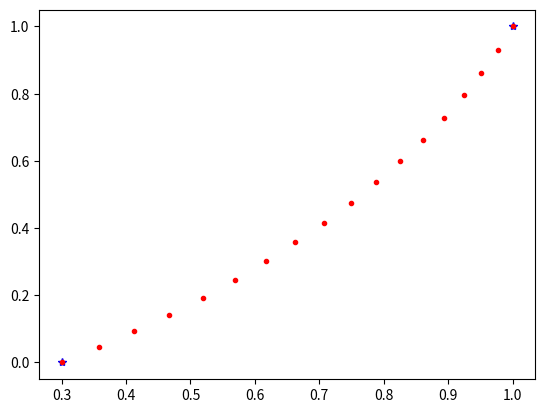

Write Python code to recreate this figure.
import math

import numpy as np


def points_on_circle(p1, p2, radius, max_angle_deg):
    """Given two points on a circle (p1 and p2) and the radius of that circle (radius),
    returns a list of points on that circle between p1 and p2."""

    # https://math.stackexchange.com/questions/496070/finding-the-equation-of-a-circle-given-two-points-and-the-radius

    A = np.array(p1)
    B = np.array(p2)

    p0 = 0.5 * (B+A)
    v = 0.5 * (B-A)

    AB = B-A
    n = np.array([-AB[1], AB[0]])

    t = np.sqrt((radius**2-np.linalg.norm(v)**2) / np.linalg.norm(n)**2)

    M = p0 + t * n


    points = []

    a0 = np.arctan2(p1[1]-M[1], p1[0]-M[0])
    a1 = np.arctan2(p2[1]-M[1], p2[0]-M[0])

    angle_change = abs(a1-a0)
    max_angle_rad = max_angle_deg * np.pi / 180

    for a in np.linspace(a0, a1, num = math.ceil(angle_change / max_angle_rad)):
        points.append(M + radius * np.array([np.cos(a), np.sin(a)]))

    return points

if __name__ == '__main__':
    import matplotlib.pyplot as plt

    p1 = [0.3,0]
    p2 = [1,1]
    radius = 2
    max_angle_deg = 2

    points = points_on_circle(p1, p2, radius, max_angle_deg)

    plt.plot(p1[0], p1[1],'b*')
    plt.plot(p2[0], p2[1],'b*')

    for point in points:
        plt.plot(point[0], point[1],'r.')
    plt.show()